Dataset: all (GitHub, wxtseng/dlserver). Classes: checks, denim, knit, linen, nylon, ripstop, suede, synthetic PU, twill.

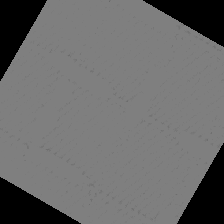
Label: ripstop

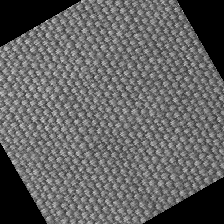
Label: linen

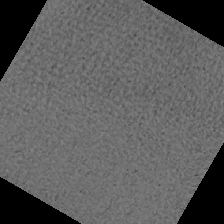
Label: suede

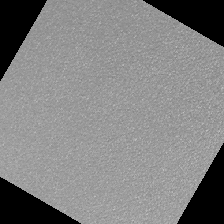
Label: synthetic PU

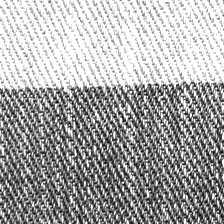
Label: denim

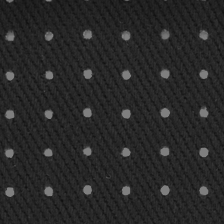
Label: twill
